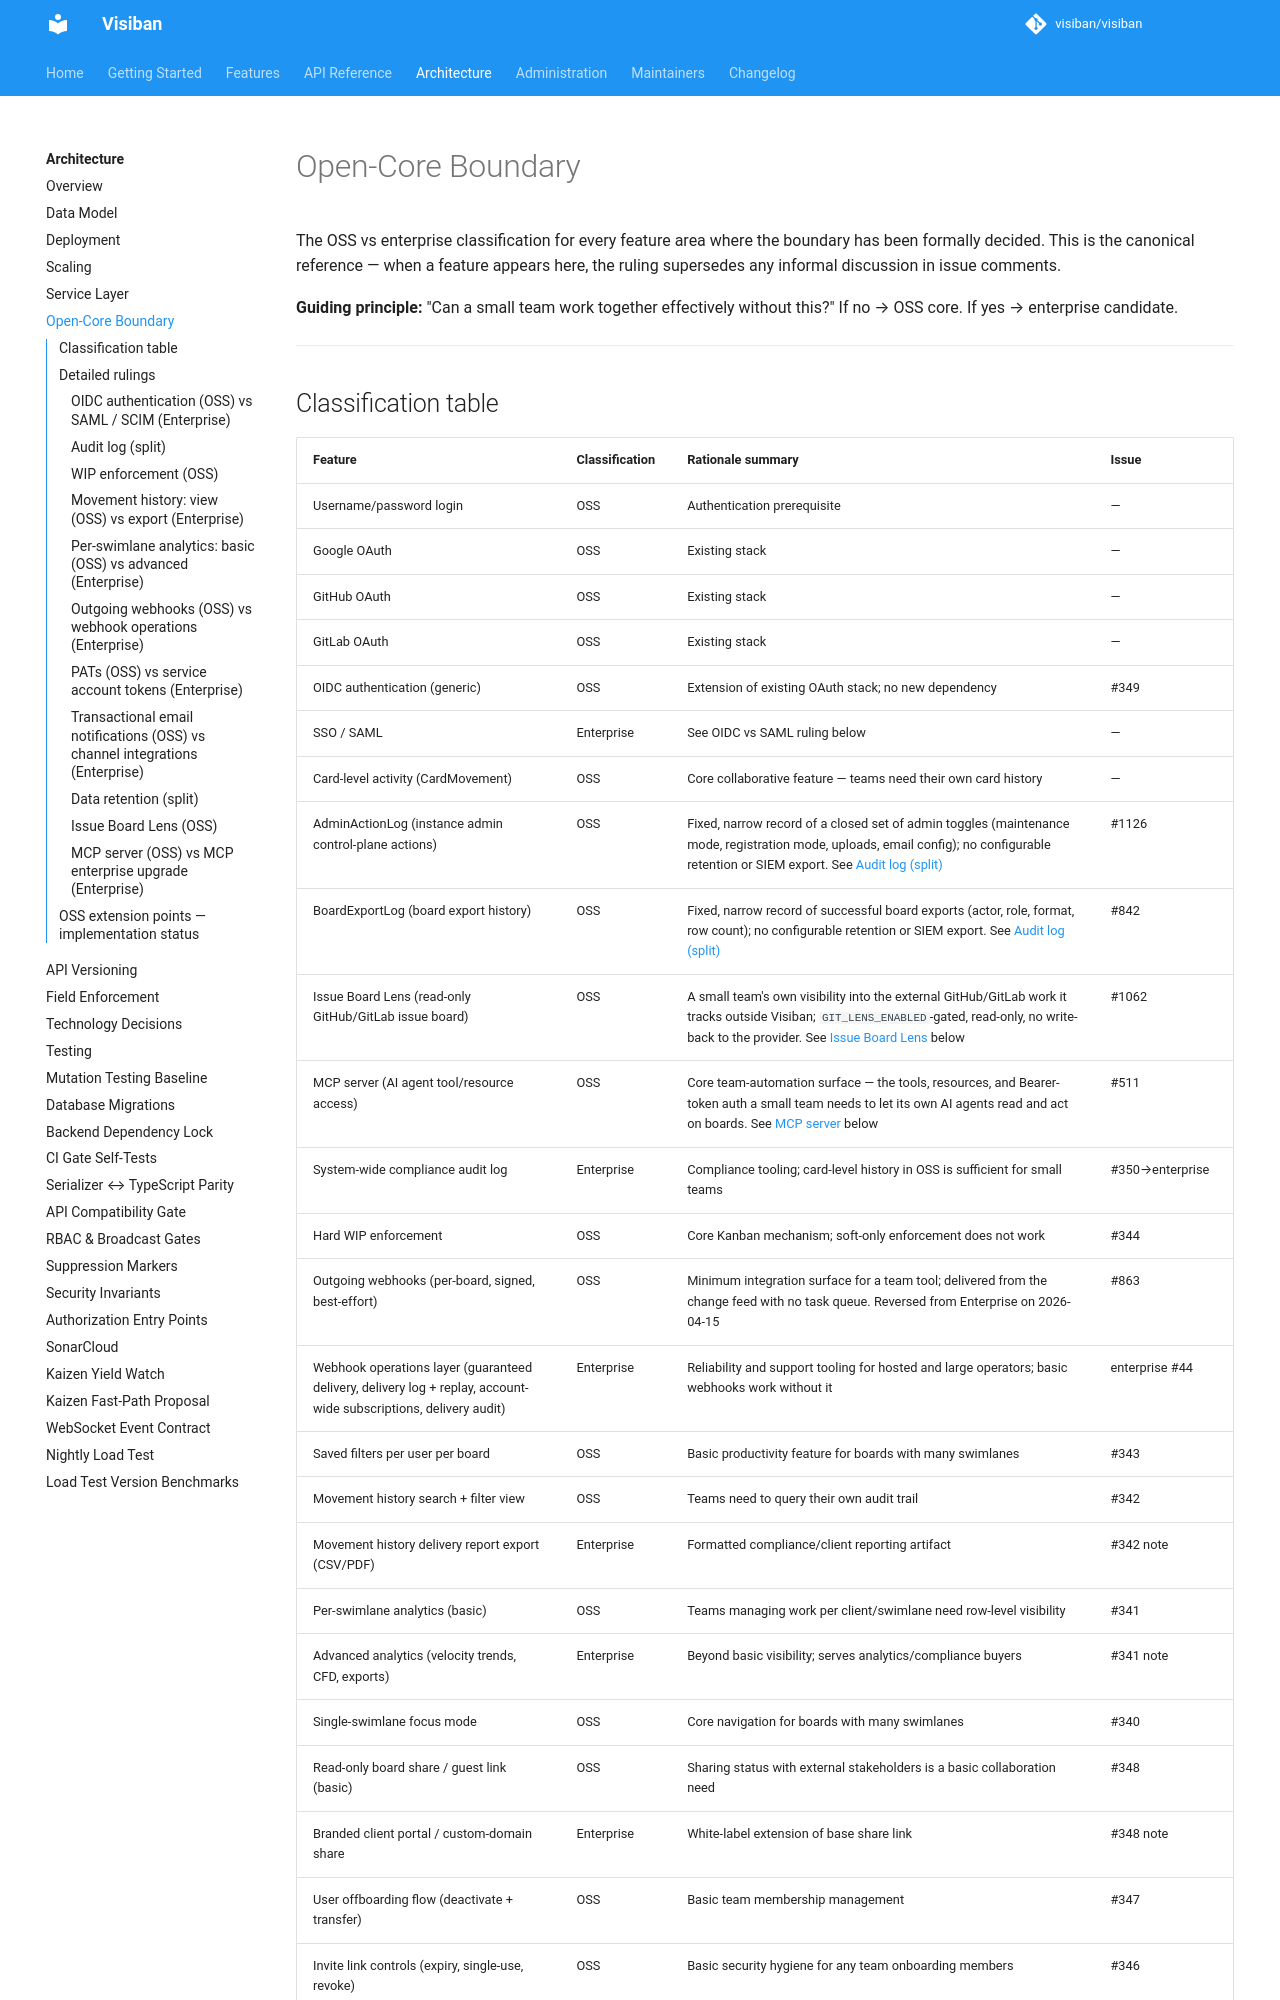

repository: mbartosek/visiban · page: v1.2.0-beta.1/architecture/open-core-boundary/index.html · generator: mkdocs

# Open-Core Boundary

The OSS vs enterprise classification for every feature area where the boundary has been formally decided. This is the canonical reference — when a feature appears here, the ruling supersedes any informal discussion in issue comments.

**Guiding principle:** "Can a small team work together effectively without this?" If no → OSS core. If yes → enterprise candidate.

---
